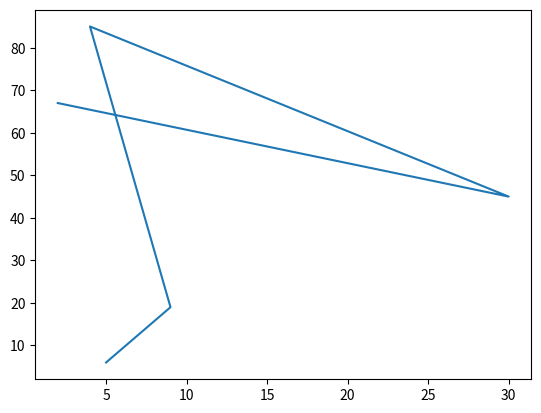

Reproduce this figure in Python.
import matplotlib.pyplot as p
import numpy as n

x=n.array([5,9,4,30,2])

y=n.array([6,19,85,45,67])

p.plot(x,y,)
p.show()
